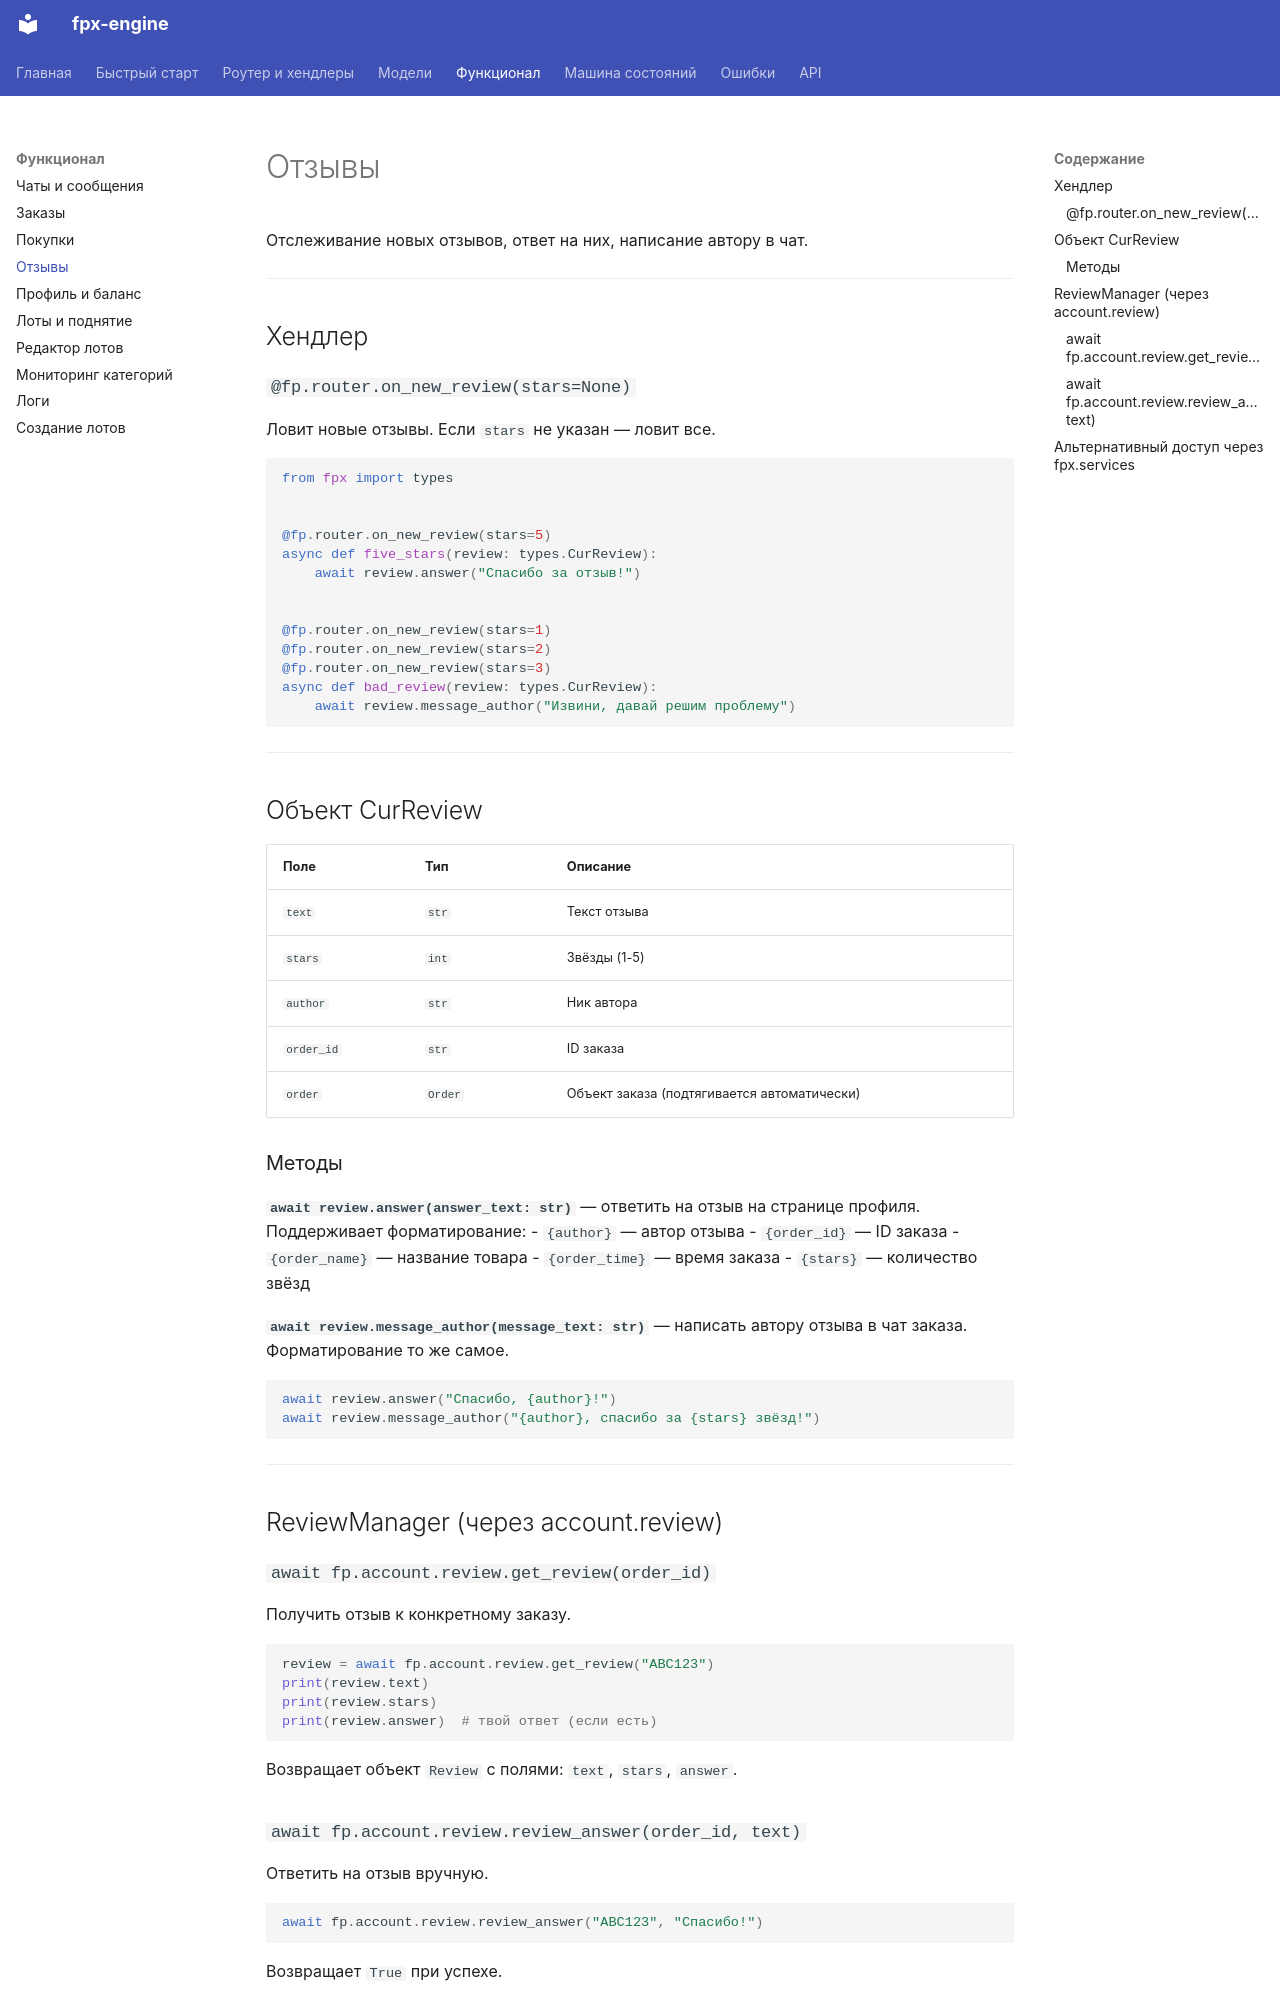

repository: dyk1454683243-sudo/fpx · page: review/index.html · generator: mkdocs

# Отзывы

Отслеживание новых отзывов, ответ на них, написание автору в чат.

---

## Хендлер

### `@fp.router.on_new_review(stars=None)`

Ловит новые отзывы. Если `stars` не указан — ловит все.

```python
from fpx import types


@fp.router.on_new_review(stars=5)
async def five_stars(review: types.CurReview):
    await review.answer("Спасибо за отзыв!")


@fp.router.on_new_review(stars=1)
@fp.router.on_new_review(stars=2)
@fp.router.on_new_review(stars=3)
async def bad_review(review: types.CurReview):
    await review.message_author("Извини, давай решим проблему")
```

---

## Объект CurReview

| Поле | Тип | Описание |
|------|-----|----------|
| `text` | `str` | Текст отзыва |
| `stars` | `int` | Звёзды (1-5) |
| `author` | `str` | Ник автора |
| `order_id` | `str` | ID заказа |
| `order` | `Order` | Объект заказа (подтягивается автоматически) |

### Методы

**`await review.answer(answer_text: str)`** — ответить на отзыв на странице профиля. Поддерживает форматирование:
- `{author}` — автор отзыва
- `{order_id}` — ID заказа
- `{order_name}` — название товара
- `{order_time}` — время заказа
- `{stars}` — количество звёзд

**`await review.message_author(message_text: str)`** — написать автору отзыва в чат заказа. Форматирование то же самое.

```python
await review.answer("Спасибо, {author}!")
await review.message_author("{author}, спасибо за {stars} звёзд!")
```

---

## ReviewManager (через account.review)

### `await fp.account.review.get_review(order_id)`

Получить отзыв к конкретному заказу.

```python
review = await fp.account.review.get_review("ABC123")
print(review.text)
print(review.stars)
print(review.answer)  # твой ответ (если есть)
```

Возвращает объект `Review` с полями: `text`, `stars`, `answer`.
